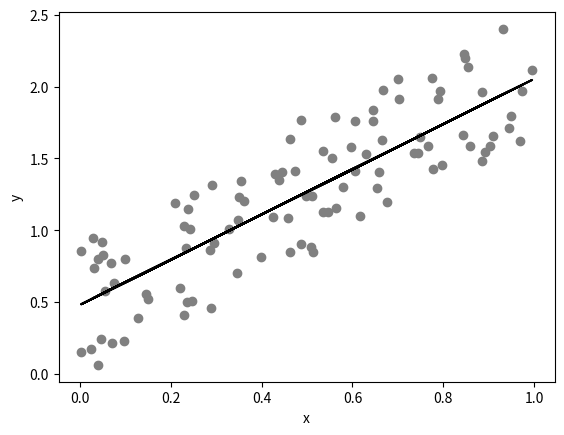

Write the Python code that produced this figure.
# imports

import matplotlib.pyplot as plt
import pandas as pd
import seaborn as sns
import numpy as np
from scipy import interpolate
from scipy import stats

# @title Video 6: Drafting the Analysis
#Tech team will add code to format and display the video

# set up a random number generator
rng = np.random.default_rng()
# x is one hundred random numbers between 0 and 1
x = rng.random(100)
# y is one hundred random numbers according to the relationship y = 1.6x + 0.5
y = 1.6*x + rng.random(100)

# plot
plt.scatter(x, y, color='gray')

# regression
res = stats.linregress(x,y)    # ordinary least sqaure

plt.plot(x, x*res.slope+res.intercept, color='k')
plt.xlabel('x')
plt.ylabel('y')

 # summarize model

print('pearson (r^2) value: ' +'{:.2f}'.format(res.rvalue**2)+' \nwith a p-value of: '+'{:.2e}'.format(res.pvalue))